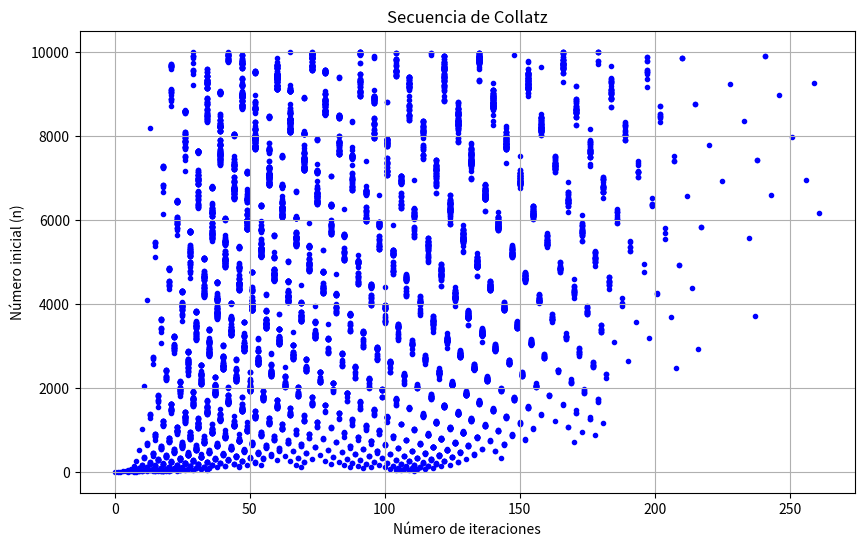

Generate this figure with matplotlib:
import matplotlib.pyplot as plt


# Define una función llamada collatz_secuencia que toma un
# número num como entrada y devuelve la secuencia de Collatz para ese número.


# Define una función llamada iteracion_collatz que calcula el número de iteraciones
# necesarias para que la secuencia de Collatz converja a 1
def iteracion_collatz(num):
    iteraciones = 0
    while num != 1:
        if num % 2 ==0:
            num = num // 2
        else:
            num = 3 * num + 1
        iteraciones += 1
    return iteraciones

# Calcular la secuencia de Collatz y el número de iteraciones para cada número en el rango
num_valores = range(1, 10001)
iteraciones_valores = [iteracion_collatz(num) for num in num_valores]

# Graficar los resultados
plt.figure(figsize=(10, 6))
plt.scatter(iteraciones_valores, num_valores, marker=".", color="blue")
plt.title("Secuencia de Collatz")
plt.xlabel("Número de iteraciones")
plt.ylabel("Número inicial (n)")
plt.grid(True)
plt.show()